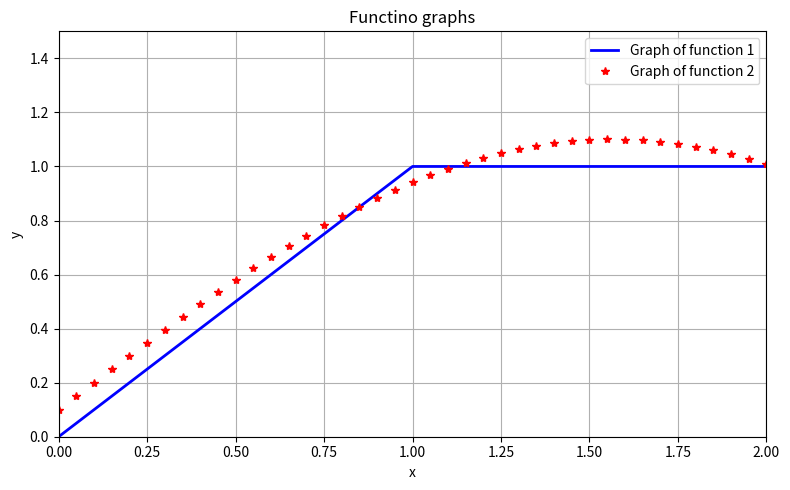

Reproduce this figure in Python.
import matplotlib.pyplot as plt
import numpy as np

# As you use numpy, you can immediately use the numpy instead of creating it manually

def f_1(x_var):
    return np.where((x_var >= 0) & (x_var < 1), x_var, np.where((x_var >= 1) & (x_var <= 2), 1, np.nan))

def f_2(x_var):
    return np.sin(x_var) + 0.1

x_min, x_max, step = 0, 2, 0.05
x = np.arange(x_min, x_max + step, step)

y1 = f_1(x)
y2 = f_2(x)

plt.figure(figsize=(8, 5))
plt.plot(x, y1, label='Graph of function 1', color='blue', linewidth=2)
plt.plot(x, y2, label='Graph of function 2', color='red', marker='*', linestyle='None')
plt.xlabel('x')
plt.ylabel('y')
plt.title('Functino graphs')
plt.legend()
plt.grid(True)
plt.xlim(x_min, x_max)
plt.ylim(0, 1.5)
plt.tight_layout()
plt.show()
